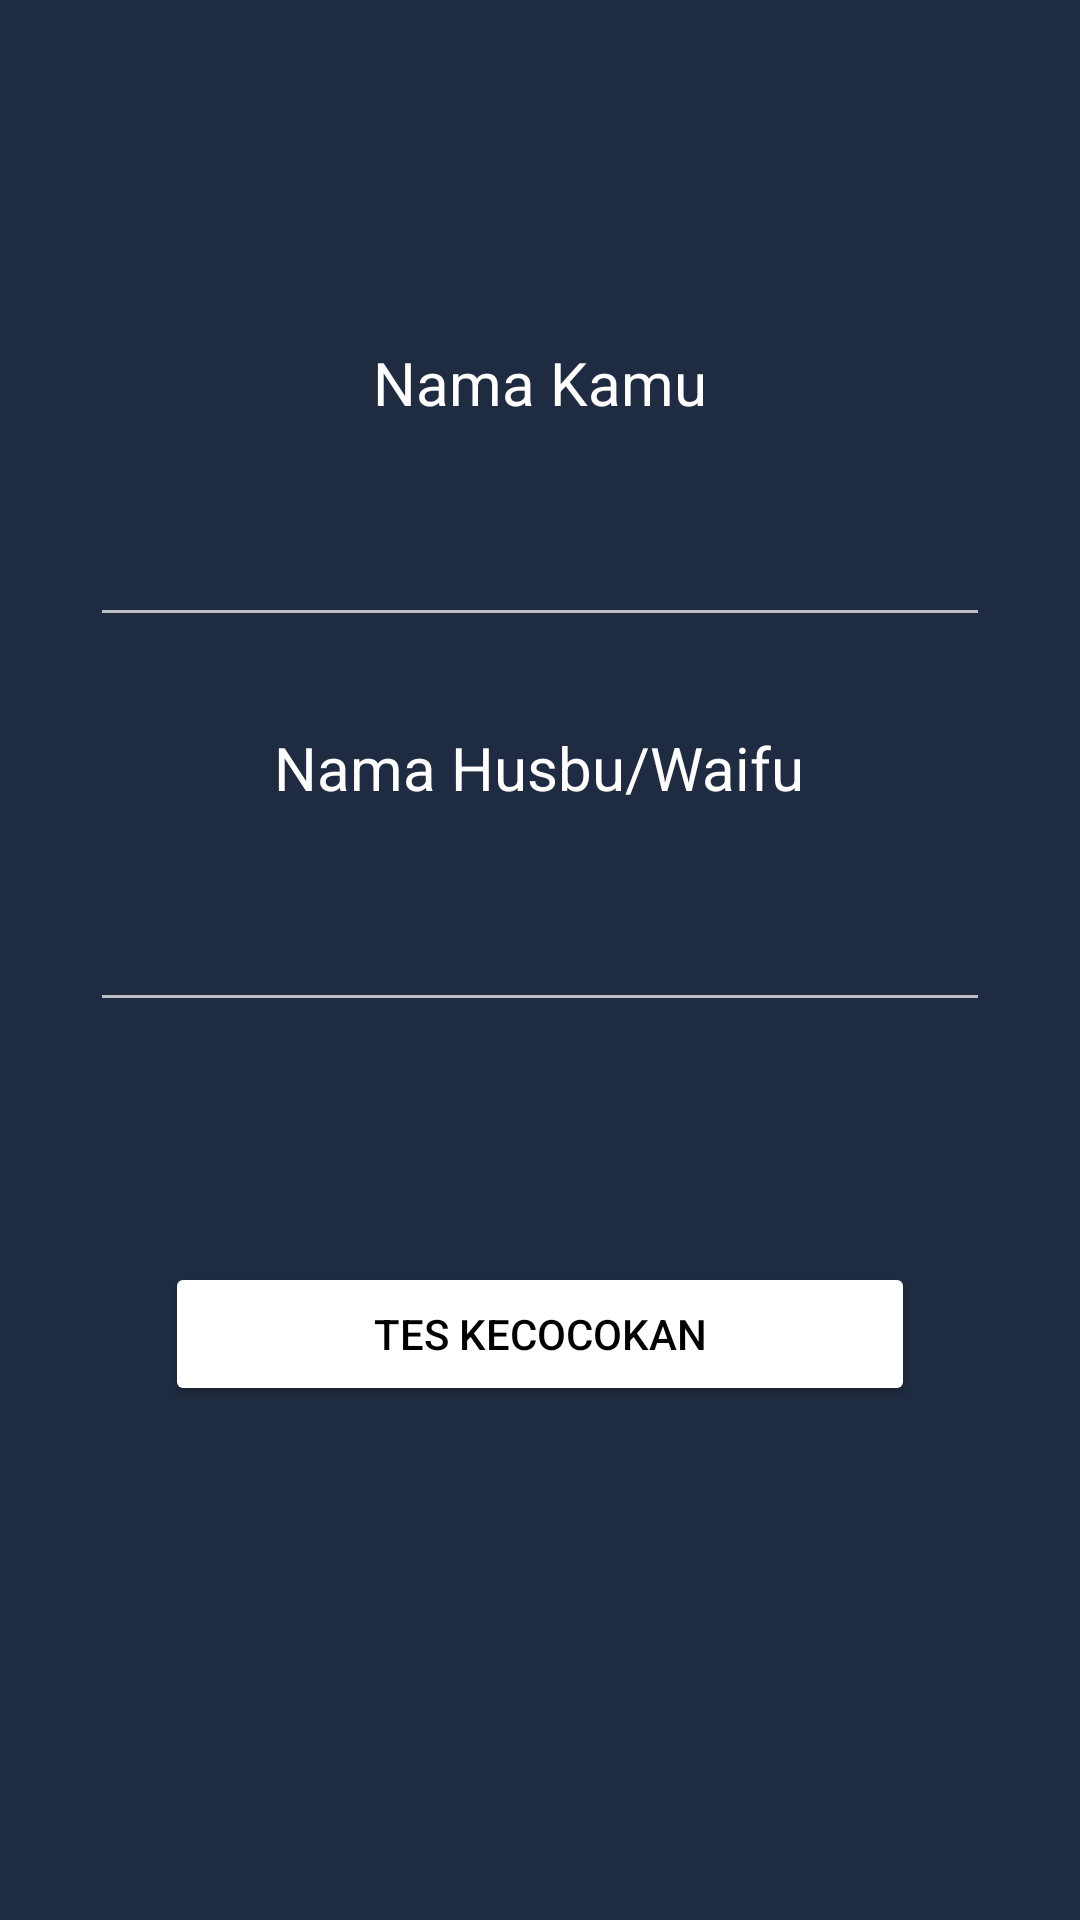

Android layout source for this screen:
<!-- AndroidManifest.xml: application theme Theme.PeduliLindungiWiibu -->
<!-- res/layout/activity_main.xml -->
<?xml version="1.0" encoding="utf-8"?>
<LinearLayout xmlns:android="http://schemas.android.com/apk/res/android"
    xmlns:app="http://schemas.android.com/apk/res-auto"
    xmlns:tools="http://schemas.android.com/tools"
    android:layout_width="match_parent"
    android:layout_height="match_parent"
    android:background="@color/main"
    tools:context=".MainActivity">

    <LinearLayout
        android:layout_width="match_parent"
        android:layout_height="wrap_content"
        android:layout_gravity="center"
        android:orientation="vertical"
        android:gravity="center">
        <TextView
            android:id="@+id/txtNama"
            android:textColor="@color/white"
            android:layout_width="wrap_content"
            android:layout_height="wrap_content"
            android:text="Nama Kamu"
            android:textSize="20sp"/>
        <EditText
            android:id="@+id/namakamu_edittext"
            android:textColor="@color/white"
            android:layout_margin="30dp"
            android:layout_width="match_parent"
            android:layout_height="wrap_content" />
        <TextView
            android:id="@+id/txthusbu"
            android:textColor="@color/white"
            android:layout_width="wrap_content"
            android:layout_height="wrap_content"
            android:text="Nama Husbu/Waifu"
            android:textSize="20sp"/>
        <EditText
            android:id="@+id/namahsubu_edittext"
            android:textColor="@color/white"
            android:layout_margin="30dp"
            android:layout_width="match_parent"
            android:layout_height="wrap_content" />
        <Button
            android:id="@+id/testkecocokan_button"
            android:layout_width="250dp"
            android:layout_height="wrap_content"
            android:layout_marginTop="50dp"
            android:backgroundTint="@color/white"
            android:textColor="@color/black"
            android:text="Tes kecocokan" />

        <TextView
            android:id="@+id/hasil_textview"
            android:layout_width="match_parent"
            android:layout_height="wrap_content"
            android:layout_marginTop="30dp"
            android:textAlignment="center"
            android:textSize="20sp" />
    </LinearLayout>

</LinearLayout>
<!-- resources referenced by this layout -->
<resources>
  <color name="black">#FF000000</color>
  <color name="main">#1f2b40</color>
  <color name="white">#FFFFFFFF</color>
  <style name="Theme.PeduliLindungiWiibu" parent="Theme.AppCompat.NoActionBar">
          
          <item name="colorPrimary">@color/purple_500</item>
          <item name="colorPrimaryVariant">@color/purple_700</item>
          <item name="colorOnPrimary">@color/white</item>
          
          <item name="colorSecondary">@color/teal_200</item>
          <item name="colorSecondaryVariant">@color/teal_700</item>
          <item name="colorOnSecondary">@color/black</item>
          
          <item name="android:statusBarColor" tools:targetApi="l">?attr/colorPrimaryVariant</item>
          
      </style>
  <color name="purple_500">#FF6200EE</color>
  <color name="purple_700">#FF3700B3</color>
  <color name="teal_200">#FF03DAC5</color>
  <color name="teal_700">#FF018786</color>
</resources>
